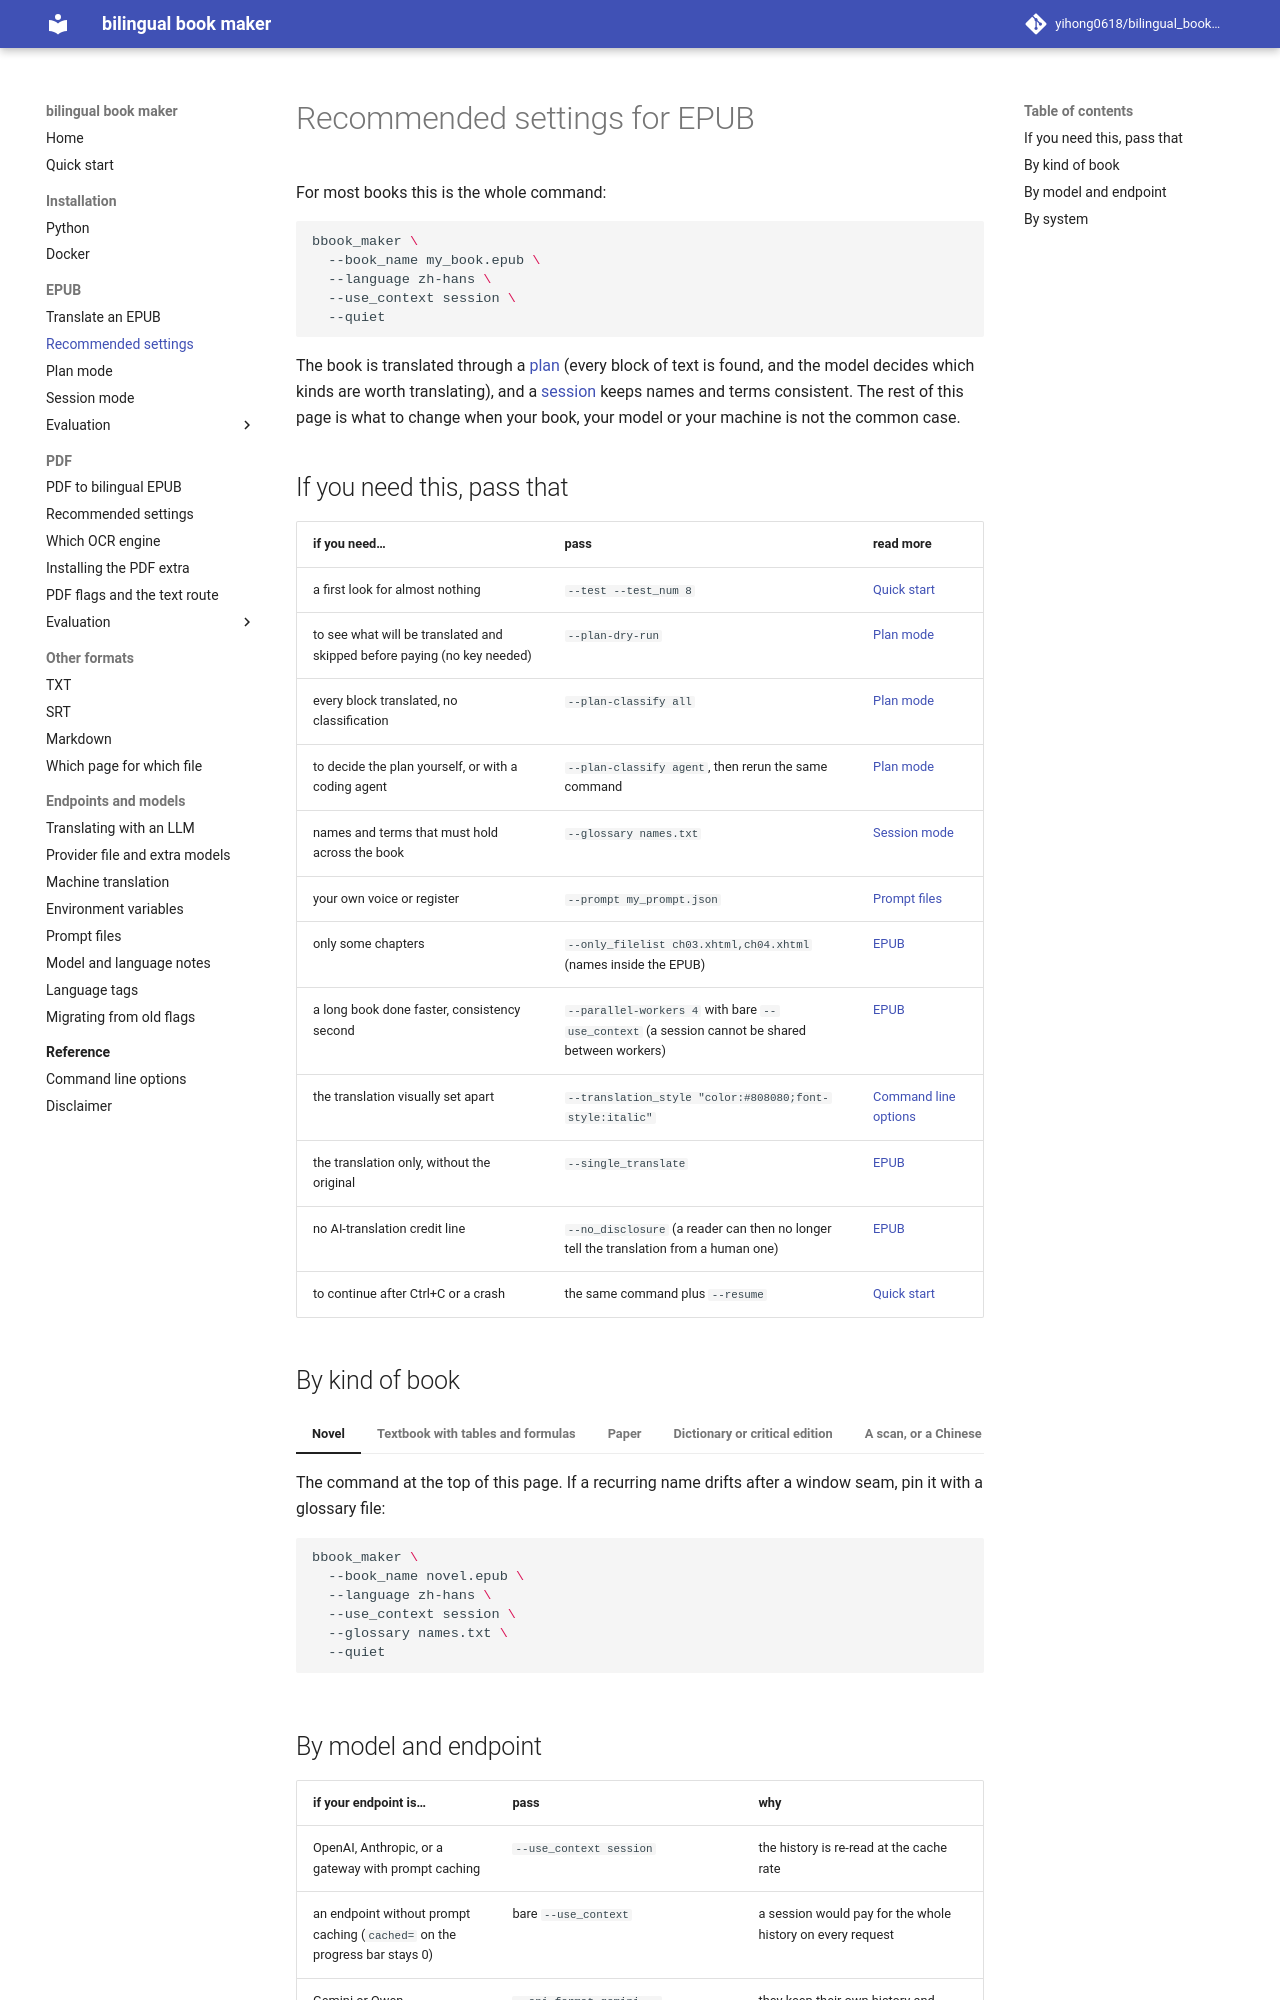

repository: yihong0618/bilingual_book_maker · page: features/recommended-epub/index.html · generator: mkdocs

# Recommended settings for EPUB

For most books this is the whole command:

```bash
bbook_maker \
  --book_name my_book.epub \
  --language zh-hans \
  --use_context session \
  --quiet
```

The book is translated through a [plan](plan-mode.md) (every block of text is found, and the model decides which kinds are worth translating), and a [session](session-mode.md) keeps names and terms consistent. The rest of this page is what to change when your book, your model or your machine is not the common case.

## If you need this, pass that

| if you need… | pass | read more |
|---|---|---|
| a first look for almost nothing | `--test --test_num 8` | [Quick start](../quickstart.md) |
| to see what will be translated and skipped before paying (no key needed) | `--plan-dry-run` | [Plan mode](plan-mode.md) |
| every block translated, no classification | `--plan-classify all` | [Plan mode](plan-mode.md) |
| to decide the plan yourself, or with a coding agent | `--plan-classify agent`, then rerun the same command | [Plan mode](plan-mode.md) |
| names and terms that must hold across the book | `--glossary names.txt` | [Session mode](session-mode.md) |
| your own voice or register | `--prompt my_prompt.json` | [Prompt files](../prompt.md) |
| only some chapters | `--only_filelist ch03.xhtml,ch04.xhtml` (names inside the EPUB) | [EPUB](../formats/epub.md) |
| a long book done faster, consistency second | `--parallel-workers 4` with bare `--use_context` (a session cannot be shared between workers) | [EPUB](../formats/epub.md) |
| the translation visually set apart | `--translation_style "color:#808080;font-style:italic"` | [Command line options](../cmd.md) |
| the translation only, without the original | `--single_translate` | [EPUB](../formats/epub.md) |
| no AI-translation credit line | `--no_disclosure` (a reader can then no longer tell the translation from a human one) | [EPUB](../formats/epub.md) |
| to continue after Ctrl+C or a crash | the same command plus `--resume` | [Quick start](../quickstart.md#if-a-run-stops) |

## By kind of book

=== "Novel"

    The command at the top of this page. If a recurring name drifts after a window seam, pin it with a glossary file:

    ```bash
    bbook_maker \
      --book_name novel.epub \
      --language zh-hans \
      --use_context session \
      --glossary names.txt \
      --quiet
    ```

=== "Textbook with tables and formulas"

    Preview the plan first. A textbook puts text in table cells, captions and sidebars, and you want to see what will be skipped before you pay.

    ```bash
    bbook_maker \
      --book_name textbook.epub \
      --plan-dry-run
    ```

    If the table shows kinds of text you want that were not selected, translate every unit instead of classifying, and pin the terms that must hold across hundreds of pages:

    ```bash
    bbook_maker \
      --book_name textbook.epub \
      --language zh-hans \
      --plan-classify all \
      --use_context session \
      --glossary terms.txt \
      --quiet
    ```

    Formulas in an EPUB are MathML or images. MathML (`<math>`) and SVG are never sent to the model, so equations stay as they are.

=== "Paper"

    A paper as an EPUB takes the same command as a novel. A paper as a PDF: see [Recommended settings for PDF](recommended-pdf.md).

=== "Dictionary or critical edition"

    A book that is mostly apparatus (headwords, sigla, line numbers) legitimately translates less than half its text, and the run stops at the coverage check. Preview with `--plan-dry-run`, then lower the check on purpose:

    ```bash
    bbook_maker \
      --book_name edition.epub \
      --language zh-hans \
      --plan-min-coverage 0.2 \
      --use_context session
    ```

=== "A scan, or a Chinese scan"

    A scan is a PDF, and plan mode is EPUB only. See [Recommended settings for PDF](recommended-pdf.md). A Chinese EPUB translated to English works as a novel:

    ```bash
    bbook_maker \
      --book_name chinese_novel.epub \
      --language en \
      --use_context session
    ```
